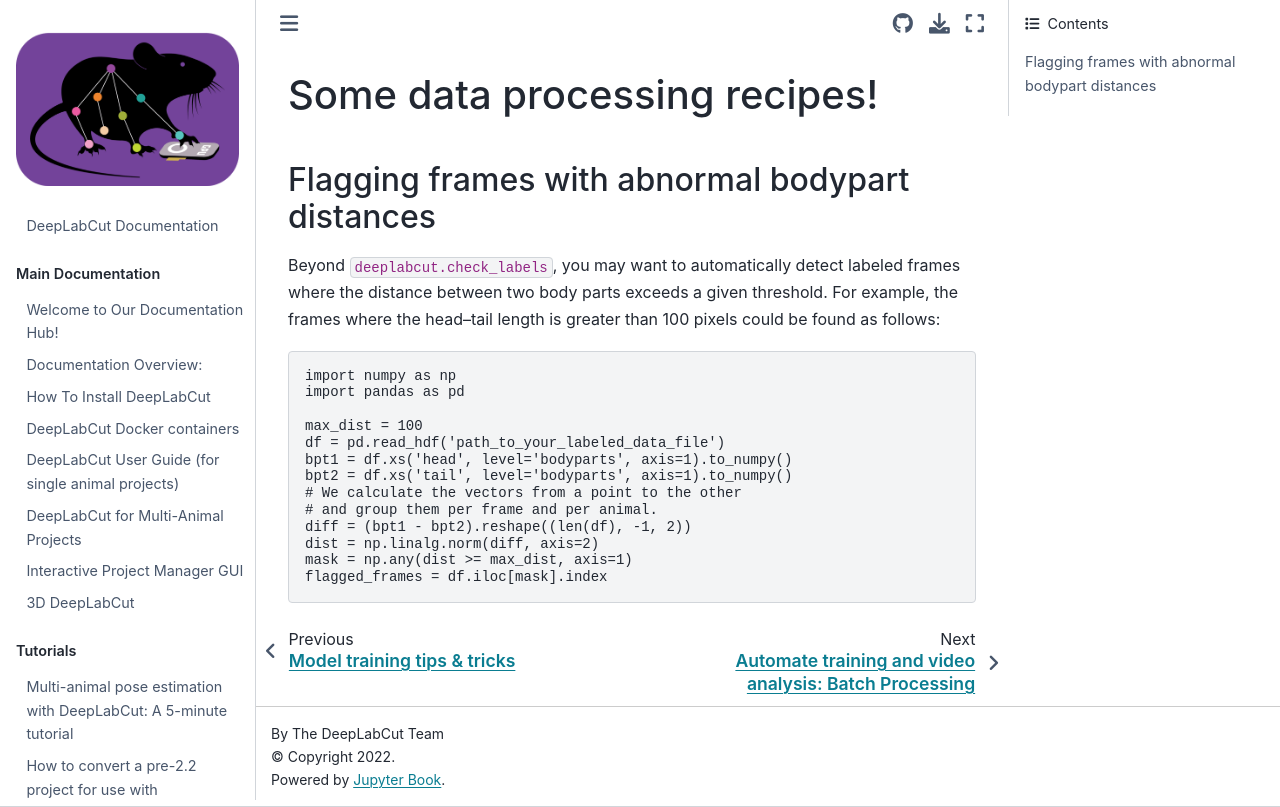

repository: alexcwsmith/DeepLabCut · page: docs/recipes/post.html · generator: jekyll

# Some data processing recipes!

## Flagging frames with abnormal bodypart distances

Beyond `deeplabcut.check_labels`, you may want to automatically detect
labeled frames where the distance between two body parts exceeds a
given threshold. For example, the frames where the head–tail length
is greater than 100 pixels could be found as follows:

```python
import numpy as np
import pandas as pd

max_dist = 100
df = pd.read_hdf('path_to_your_labeled_data_file')
bpt1 = df.xs('head', level='bodyparts', axis=1).to_numpy()
bpt2 = df.xs('tail', level='bodyparts', axis=1).to_numpy()
# We calculate the vectors from a point to the other
# and group them per frame and per animal.
diff = (bpt1 - bpt2).reshape((len(df), -1, 2))
dist = np.linalg.norm(diff, axis=2)
mask = np.any(dist >= max_dist, axis=1)
flagged_frames = df.iloc[mask].index
```
